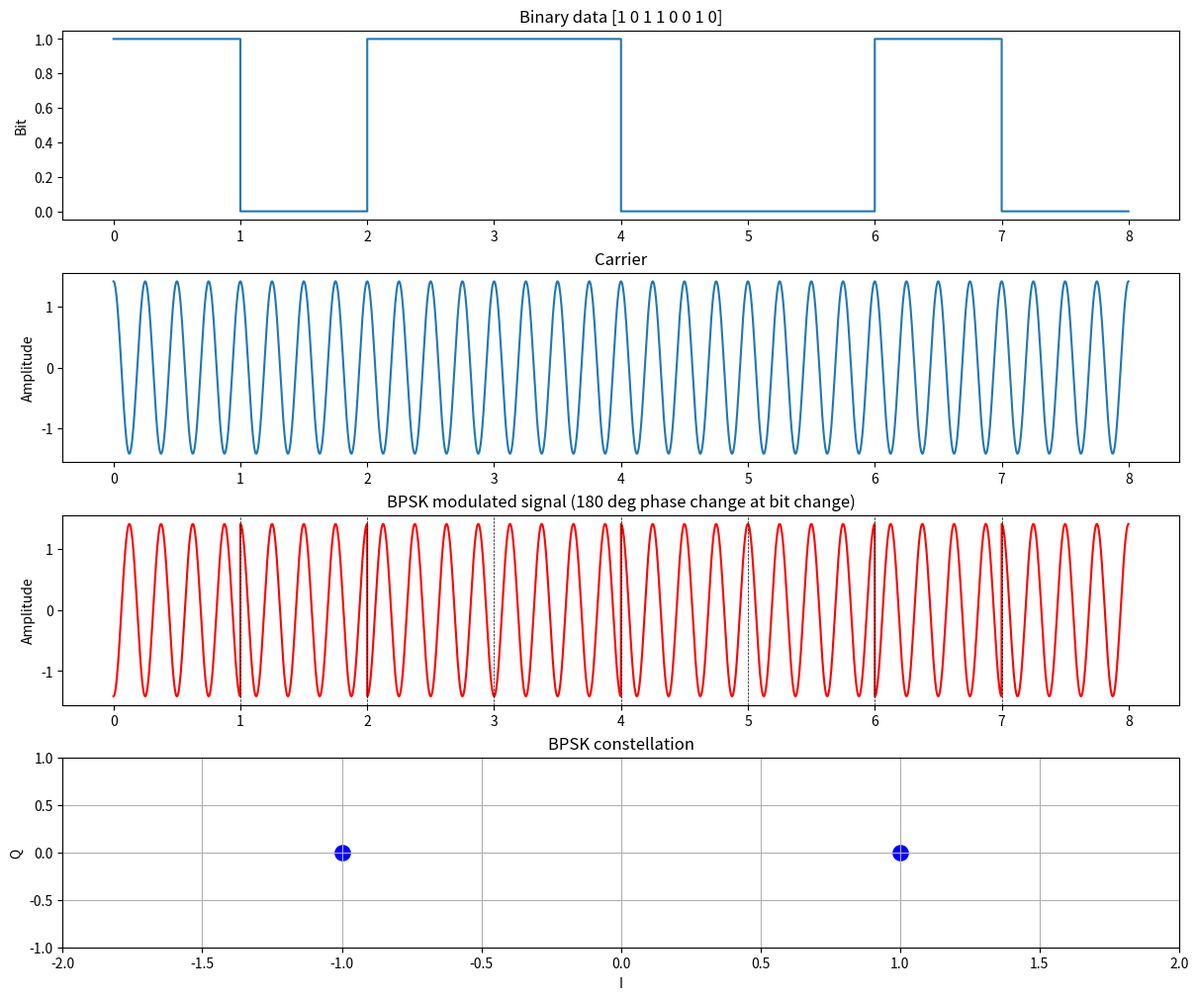

Generate this figure with matplotlib:
"""
Q3: BPSK MODULATION ONLY (no channel, no detection)

PROCEDURE
 1 Take / generate a bit sequence               bits = [1,0,1,1,0,...]
 2 NRZ polar mapping                            0 -> +1, 1 -> -1  (m(t))
 3 Repeat each bit for Tb seconds               np.repeat(m, samples_per_bit)
 4 Generate carrier                             c(t) = sqrt(2Eb/Tb) cos(2 pi fc t)
 5 Multiply message by carrier                  s(t) = m(t) * c(t)
        (same as: bit 0 -> cos(2pi fc t), bit 1 -> cos(2pi fc t + pi))
 6 Plot bits, carrier, BPSK wave, constellation
"""
import numpy as np
import matplotlib.pyplot as plt

# ---- CHANGE HERE (variations) ----
bits = np.array([1, 0, 1, 1, 0, 0, 1, 0])   # or np.random.randint(0, 2, 8)
Tb = 1.0                                    # bit duration (s)
fc = 4                                      # carrier frequency (Hz) -> fc*Tb = whole cycles per bit
fs = 1000                                   # simulation sampling rate
Eb = 1

spb = int(fs*Tb)                            # samples per bit
t = np.arange(0, len(bits)*Tb, 1/fs)

m = np.repeat(np.where(bits == 0, 1, -1), spb)           # STEPS 2, 3
carrier = np.sqrt(2*Eb/Tb)*np.cos(2*np.pi*fc*t)          # STEP 4
s = m*carrier                                            # STEP 5

fig, axs = plt.subplots(4, 1, figsize=(12, 10), constrained_layout=True)
axs[0].step(t, np.repeat(bits, spb), where='post'); axs[0].set_title(f'Binary data {bits}'); axs[0].set_ylabel('Bit')
axs[1].plot(t, carrier); axs[1].set_title('Carrier'); axs[1].set_ylabel('Amplitude')
axs[2].plot(t, s, 'r'); axs[2].set_title('BPSK modulated signal (180 deg phase change at bit change)'); axs[2].set_ylabel('Amplitude')
for k in range(1, len(bits)):
    axs[2].axvline(k*Tb, color='k', ls='--', lw=0.5)
axs[3].scatter([np.sqrt(Eb), -np.sqrt(Eb)], [0, 0], s=120, c='b')
axs[3].set_title('BPSK constellation'); axs[3].set_xlabel('I'); axs[3].set_ylabel('Q')
axs[3].set_xlim(-2, 2); axs[3].set_ylim(-1, 1); axs[3].grid(True)
plt.show()

# OTHER VARIATIONS: change fc (e.g. 2 or 8), Tb, bit pattern, or amplitude.
#  Expected: phase of the carrier flips by 180 deg whenever the bit changes.
